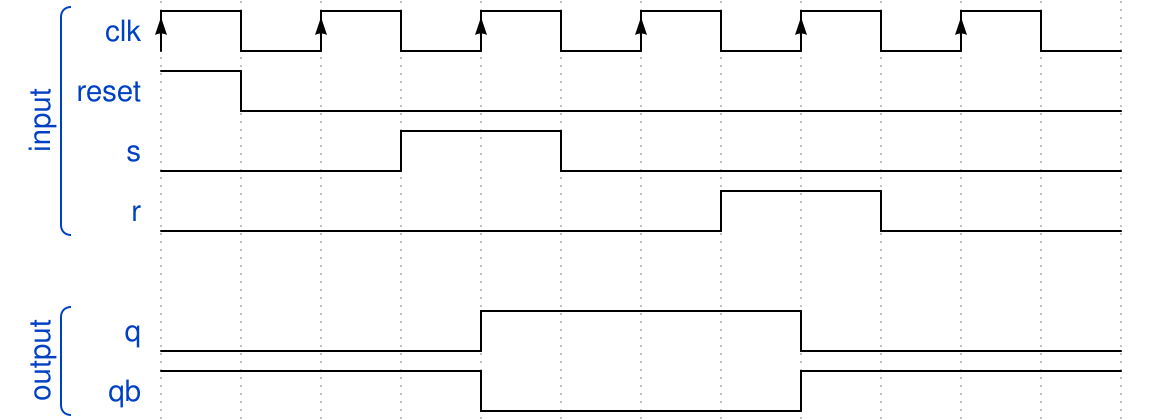

Write the WaveJSON whose rendering is this waveform diagram.

{"signal": [
   ["input",
    {"name": "clk", "wave": "P.....", "period": 2},
    {"name": "reset", "wave" : "hl.........."},
    {"name": "s", "wave": "l..h.l......"},
    {"name": "r", "wave": "l......h.l.."}],
    {},
   ["output",
    {"name": "q", "wave": "l...h...l..."},
    {"name":"qb", "wave": "h...l...h..."}]]}